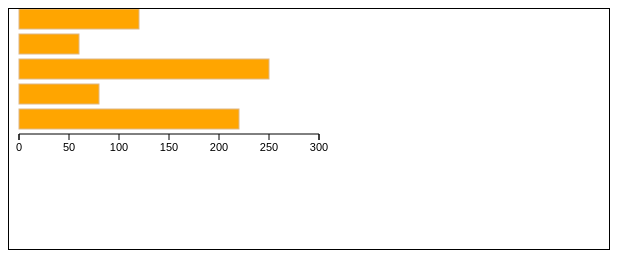
D3 v3 page, settled after 360 driven frames (6 s of simulated time); the page loaded 1 data file(s).


        d3.csv("mydata.csv",(error,data)=>
        {
            var dataSet = [];
            for(var i =0; i<data.length ; i++)
            {
                dataSet.push(data[i].item1);
              
            }
        //데이터를 그래프로 구현
            d3.select("#myGraph")
            .selectAll("rect")
            .data(dataSet)
            .enter()
            .append("rect")
            .attr("x",10)
            .attr("y",(dataset,index)=>
            {
                return index*25;
            })
            .attr("width",(dataset,index)=>
            {
                return `${dataset}px`
            })
            .attr("height","20px")

            //눈금
            //눈금표시 기준설정
            var xScale = d3.scale.linear()
            .domain([0,300]) //눈금 데이터의 범위 .domain[시작, 끝]
            .range([0,300]) //화면에 그려지는 눈금의 영역(범위)

            //눈금 그리기
            d3.select("#myGraph")
            .append("g")
            .attr("class","axis")
//           .attr("transform","translate(10, "+((dataSet.length+1)*20+5)+")") 
            .attr("transform",`translate(10, ${(dataSet.length+1)*20+5})`)

            .call(
                 d3.svg.axis() //눈금을 그리는 함수 axis
                .scale(xScale)
                .orient("bottom") //도킹
                )       
        })
    

### data: mydata.csv
item1, item2, item3
120, 60, 300
60, 50, 80
250, 30, 90
80, 10, 40
220, 200, 150